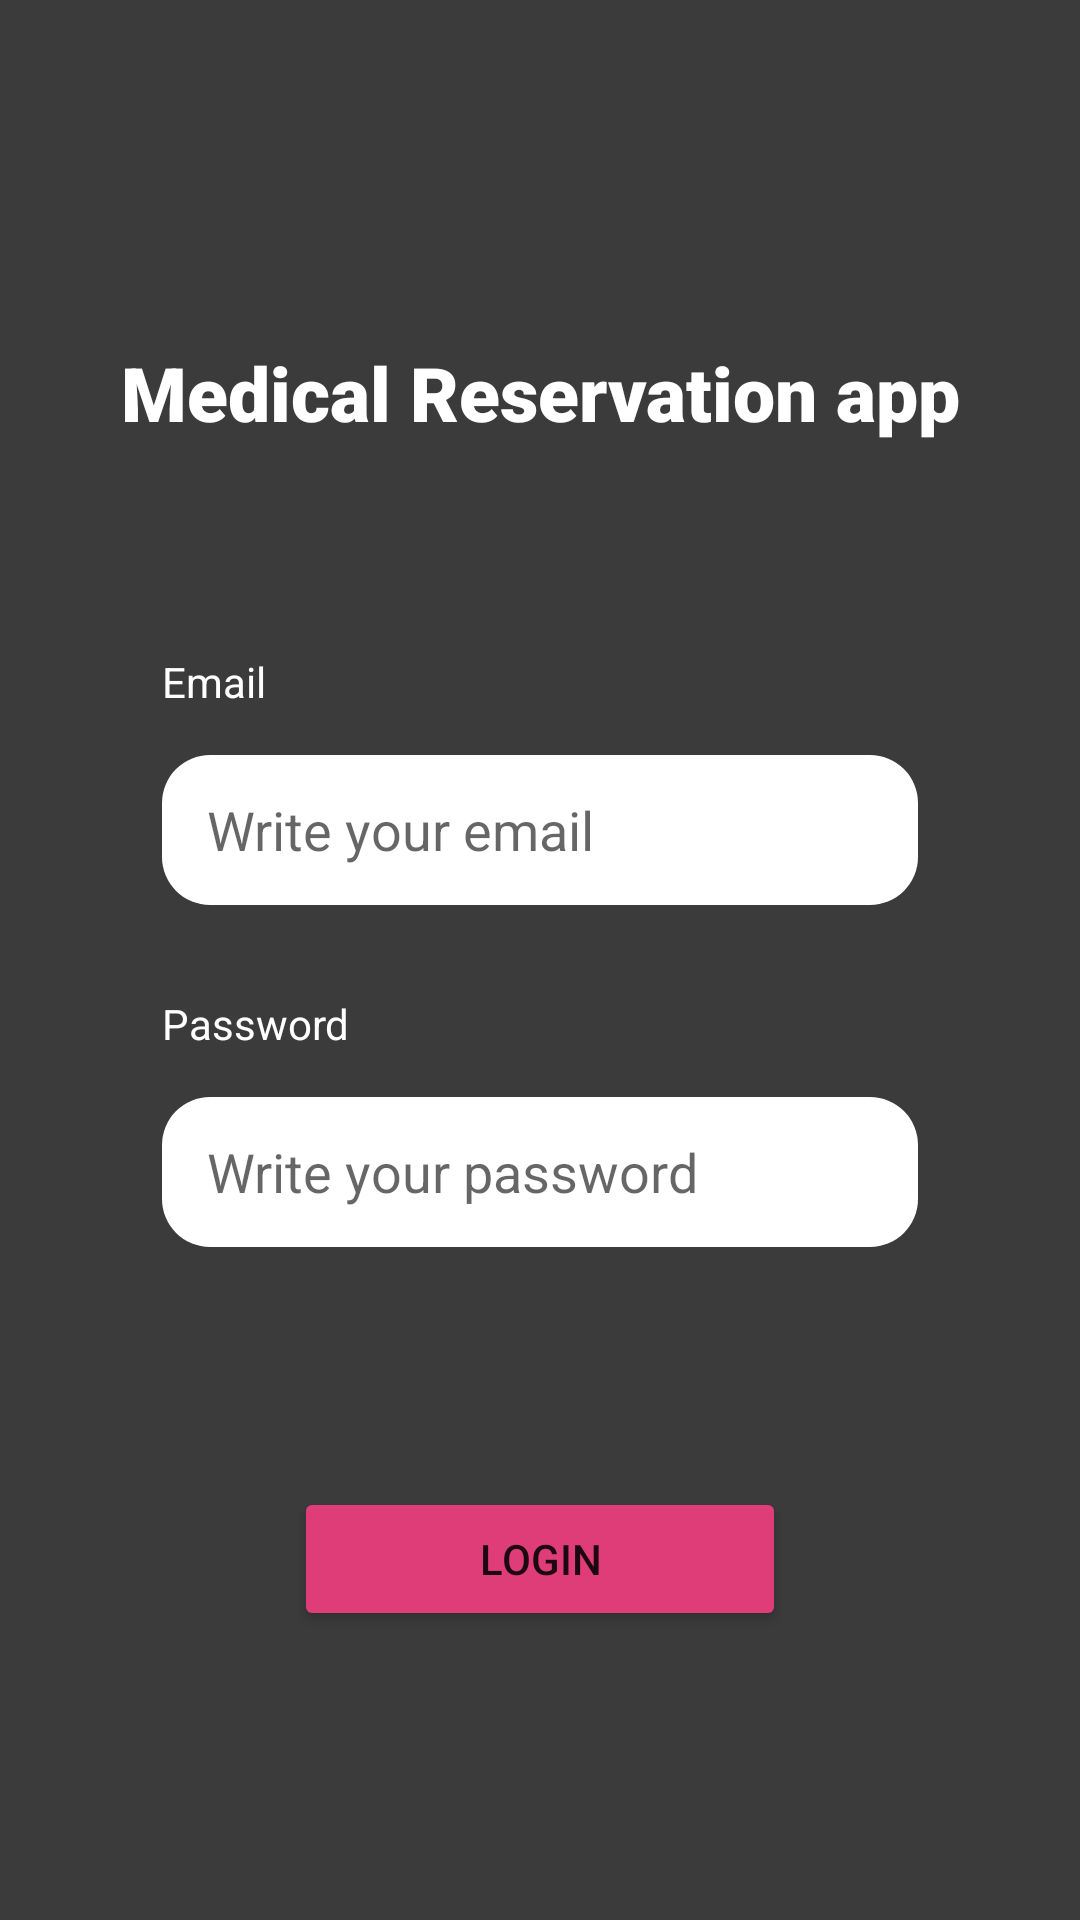

Reconstruct the res/layout file that produces this screen, plus the resources it refers to.
<!-- AndroidManifest.xml: application theme Theme.Hospital -->
<!-- res/layout/activity_main.xml -->
<?xml version="1.0" encoding="utf-8"?>
<RelativeLayout xmlns:android="http://schemas.android.com/apk/res/android"
    xmlns:app="http://schemas.android.com/apk/res-auto"
    xmlns:tools="http://schemas.android.com/tools"
    android:layout_width="match_parent"
    android:layout_height="match_parent"
    android:background="@color/background"
    tools:context=".MainActivity">

    <TextView
        android:id="@+id/logo_login"
        android:layout_width="match_parent"
        android:layout_height="wrap_content"
        android:layout_marginTop="114sp"
        android:fontFamily="sans-serif-black"
        android:text="@string/login_logo"
        android:textAlignment="center"
        android:textColor="@color/white"
        android:textSize="25sp"
        app:layout_constraintBottom_toBottomOf="parent"
        app:layout_constraintLeft_toLeftOf="parent"
        app:layout_constraintRight_toRightOf="parent"
        app:layout_constraintTop_toTopOf="parent"
        app:layout_constraintVertical_bias="0.441" />


    <TextView
        android:id="@+id/login_username_label"
        android:layout_width="wrap_content"
        android:layout_height="wrap_content"
        android:layout_below="@+id/logo_login"
        android:layout_marginStart="54dp"
        android:layout_marginTop="70dp"
        android:text="@string/login_username_label"
        android:textColor="@color/white"

        android:textSize="14sp" />


    <EditText
        android:id="@+id/login_username"
        android:layout_width="match_parent"
        android:layout_height="50dp"
        android:layout_below="@+id/login_username_label"
        android:layout_marginHorizontal="54dp"
        android:layout_marginTop="15sp"
        android:background="@drawable/rounded_edittext"
        android:paddingStart="15dp"
        android:hint="@string/login_username_hint"
        tools:ignore="RtlSymmetry" />

    
    
    
    
    


    

    <TextView
        android:id="@+id/login_password_label"
        android:layout_width="wrap_content"
        android:layout_height="wrap_content"
        android:layout_below="@+id/login_username"
        android:layout_marginStart="54dp"
        android:layout_marginTop="30dp"
        android:text="@string/login_password_label"
        android:textColor="@color/white"
        android:textSize="14sp" />


    <EditText
        android:id="@+id/login_password"
        android:layout_width="match_parent"
        android:layout_height="50dp"
        android:layout_below="@+id/login_password_label"
        android:layout_marginHorizontal="54dp"
        android:layout_marginTop="15sp"
        android:background="@drawable/rounded_edittext"
        android:paddingStart="15dp"
        android:hint="@string/login_password_hint"
        tools:ignore="RtlSymmetry" />










    <Button
        android:id="@+id/login_button"
        android:layout_width="match_parent"
        android:layout_height="wrap_content"
        android:layout_below="@id/login_password"
        android:layout_marginHorizontal="98dp"
        android:layout_marginTop="80dp"
        android:backgroundTint="@color/pink"
        android:padding="10dp"
        android:text="@string/button_text" />


</RelativeLayout>
<!-- resources referenced by this layout -->
<resources>
  <color name="background">#3B3B3B</color>
  <color name="pink">#DF3D78</color>
  <color name="white">#FFFFFFFF</color>
  <!-- drawable rounded_edittext (drawable) -->
  <?xml version="1.0" encoding="utf-8"?>
  <shape xmlns:android="http://schemas.android.com/apk/res/android"
      android:shape="rectangle" android:padding="15dp">
  
      <solid android:color="#FFFFFF" />
      <corners
          android:bottomRightRadius="16dp"
          android:bottomLeftRadius="16dp"
          android:topLeftRadius="16dp"
          android:topRightRadius="16dp" />
  </shape>
  <string name="button_text">Login</string>
  <string name="login_logo">Medical Reservation app</string>
  <string name="login_password_hint">Write your password</string>
  <string name="login_password_label">Password</string>
  <string name="login_username_hint">Write your email</string>
  <string name="login_username_label">Email</string>
  <style name="Theme.Hospital" parent="Theme.MaterialComponents.DayNight.NoActionBar">
          
          <item name="colorPrimary">@color/purple_500</item>
          <item name="colorPrimaryVariant">@color/colorPrimaryDark</item>
          <item name="colorOnPrimary">@color/white</item>
          
          <item name="colorSecondary">@color/teal_200</item>
          <item name="colorSecondaryVariant">@color/teal_700</item>
          <item name="colorOnSecondary">@color/black</item>
          
          <item name="android:statusBarColor" tools:targetApi="l">?attr/colorPrimaryVariant</item>
          
      </style>
  <color name="purple_500">#FF6200EE</color>
  <color name="colorPrimaryDark">#3C3C3C</color>
  <color name="teal_200">#FF03DAC5</color>
  <color name="teal_700">#FF018786</color>
  <color name="black">#FF000000</color>
</resources>
